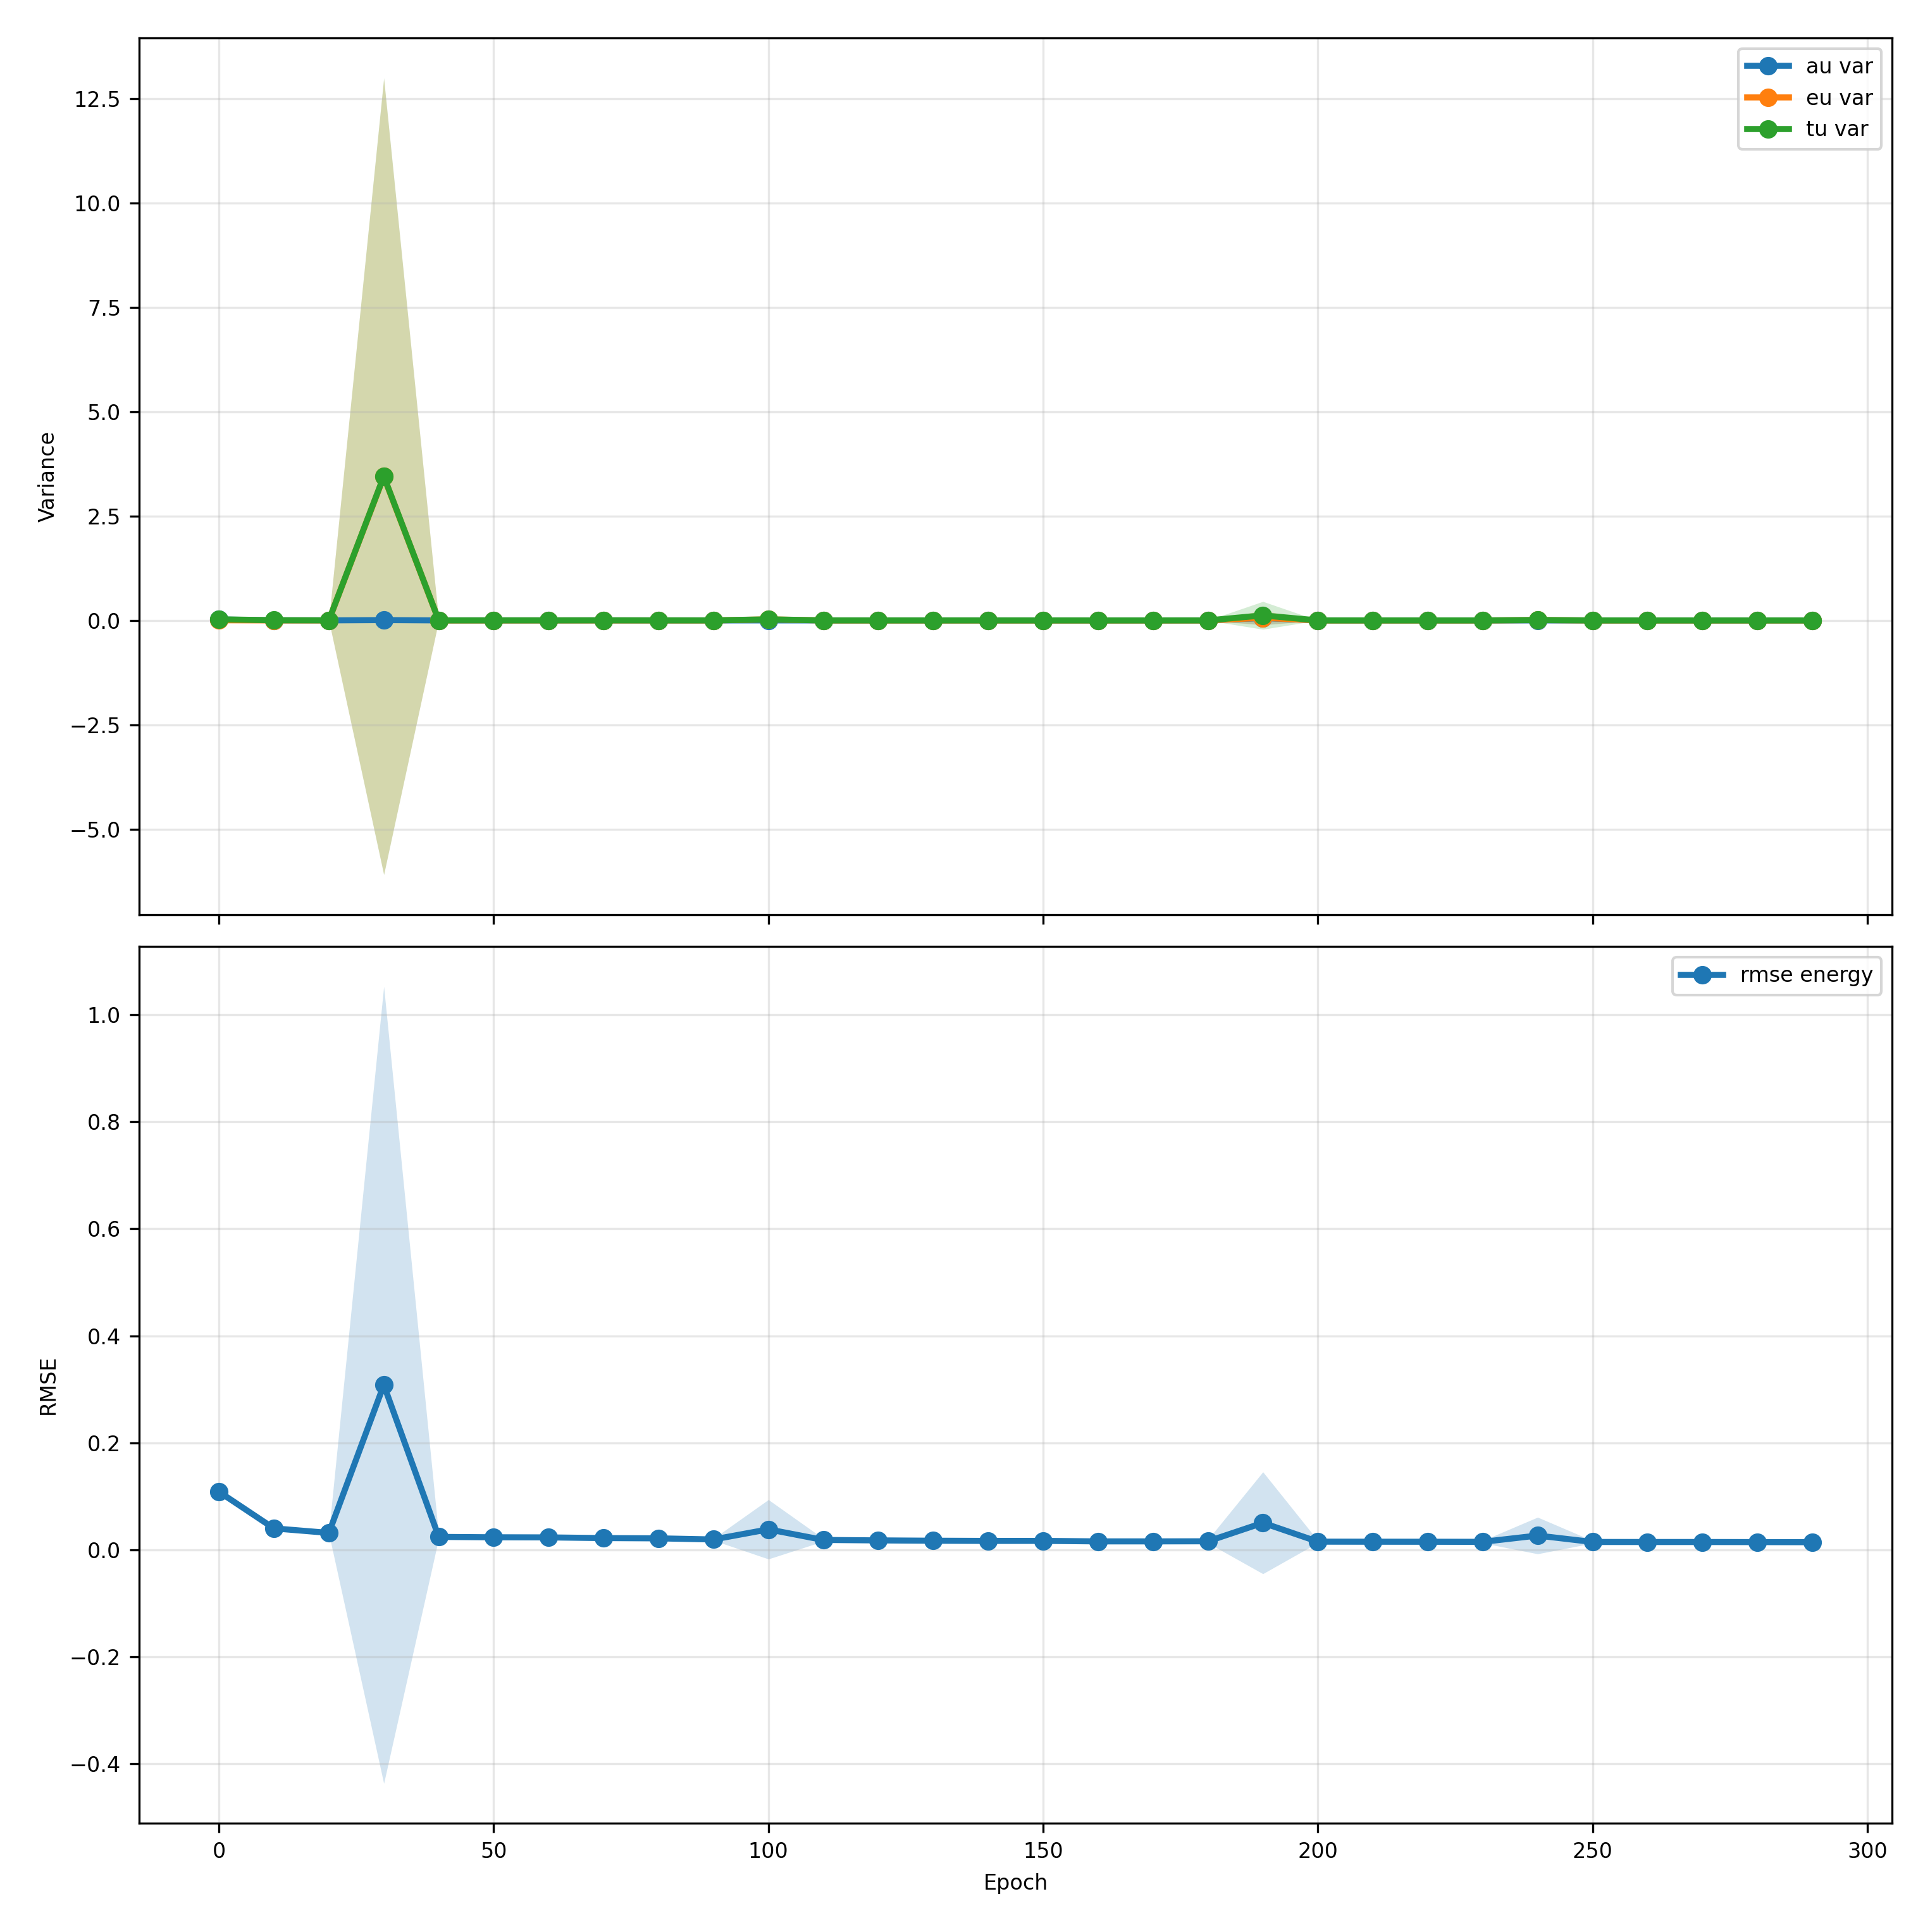

Source data for this figure (header and first rows):
epoch, au_var, au_var_mean, au_var_std, au_var_ci95_low, au_var_ci95_high, au_var_n, eu_var, eu_var_mean, eu_var_std, eu_var_ci95_low, eu_var_ci95_high, eu_var_n, tu_var, tu_var_mean, tu_var_std, tu_var_ci95_low, tu_var_ci95_high, tu_var_n, rmse_energy, rmse_energy_mean, rmse_energy_std, rmse_energy_ci95_low, rmse_energy_ci95_high
0, 0.02252, 0.02252, 0.004728, 0.01665, 0.02839, 5, 0.004229, 0.004229, 0.0009595, 0.003038, 0.00542, 5, 0.02675, 0.02675, 0.004739, 0.02087, 0.03263, 5, 0.1086, 0.1086, 0.003685, 0.104, 0.1132
10, 0.003563, 0.003563, 0.001044, 0.002267, 0.004859, 5, 0.001318, 0.001318, 0.0004074, 0.0008119, 0.001824, 5, 0.004881, 0.004881, 0.001416, 0.003123, 0.006638, 5, 0.04022, 0.04022, 0.001669, 0.03815, 0.04229
20, 0.002312, 0.002312, 0.0006502, 0.001505, 0.00312, 5, 0.0008505, 0.0008505, 0.0003401, 0.0004283, 0.001273, 5, 0.003163, 0.003163, 0.0009701, 0.001959, 0.004367, 5, 0.03177, 0.03177, 0.0007579, 0.03083, 0.03271
30, 0.008781, 0.008781, 0.01629, -0.01144, 0.02901, 5, 3.446, 3.446, 7.675, -6.083, 12.97, 5, 3.454, 3.454, 7.692, -6.094, 13, 5, 0.3082, 0.3082, 0.5997, -0.4363, 1.053
40, 0.001648, 0.001648, 0.0006301, 0.0008653, 0.00243, 5, 0.0004306, 0.0004306, 6.086117906148831e-05, 0.000355, 0.0005061, 5, 0.002078, 0.002078, 0.0006605, 0.001258, 0.002898, 5, 0.02427, 0.02427, 0.001846, 0.02198, 0.02657
50, 0.001581, 0.001581, 0.0004827, 0.0009815, 0.00218, 5, 0.0006512, 0.0006512, 0.0002538, 0.0003362, 0.0009663, 5, 0.002232, 0.002232, 0.0006868, 0.001379, 0.003085, 5, 0.02357, 0.02357, 0.00133, 0.02192, 0.02522
60, 0.001371, 0.001371, 0.0009656, 0.000172, 0.002569, 5, 0.001143, 0.001143, 0.001834, -0.001134, 0.003421, 5, 0.002514, 0.002514, 0.002793, -0.0009531, 0.005981, 5, 0.02335, 0.02335, 0.003146, 0.01945, 0.02726
70, 0.002047, 0.002047, 0.00244, -0.0009819, 0.005076, 5, 0.001073, 0.001073, 0.001429, -0.0007006, 0.002847, 5, 0.00312, 0.00312, 0.003866, -0.001679, 0.00792, 5, 0.02208, 0.02208, 0.003437, 0.01781, 0.02635
80, 0.001037, 0.001037, 0.0005302, 0.0003785, 0.001695, 5, 0.001012, 0.001012, 0.001599, -0.0009731, 0.002996, 5, 0.002048, 0.002048, 0.00161, 4.943940308629099e-05, 0.004047, 5, 0.02158, 0.02158, 0.003722, 0.01696, 0.0262
90, 0.001072, 0.001072, 0.0006606, 0.0002518, 0.001892, 5, 0.0004434, 0.0004434, 0.0003524, 5.95189890488393e-06, 0.0008809, 5, 0.001515, 0.001515, 0.001006, 0.0002665, 0.002764, 5, 0.01951, 0.01951, 0.001367, 0.01781, 0.02121
100, 0.001295, 0.001295, 0.0009555, 0.0001085, 0.002481, 5, 0.02503, 0.02503, 0.05531, -0.04364, 0.09369, 5, 0.02632, 0.02632, 0.05597, -0.04316, 0.09581, 5, 0.03839, 0.03839, 0.04467, -0.01707, 0.09384
110, 0.0009767, 0.0009767, 0.0005888, 0.0002458, 0.001708, 5, 0.0003501, 0.0003501, 0.0003086, -3.305842625587964e-05, 0.0007332, 5, 0.001327, 0.001327, 0.0008879, 0.0002245, 0.002429, 5, 0.01859, 0.01859, 0.002025, 0.01608, 0.0211
120, 0.0008018, 0.0008018, 0.0005648, 0.0001006, 0.001503, 5, 0.0002546, 0.0002546, 0.000169, 4.479028778538383e-05, 0.0004644, 5, 0.001056, 0.001056, 0.0007308, 0.0001491, 0.001964, 5, 0.01775, 0.01775, 0.002006, 0.01526, 0.02024
130, 0.0006645, 0.0006645, 0.0004392, 0.0001193, 0.00121, 5, 0.0001833, 0.0001833, 6.754249686393633e-05, 9.940483062281955e-05, 0.0002671, 5, 0.0008478, 0.0008478, 0.0004982, 0.0002294, 0.001466, 5, 0.01715, 0.01715, 0.002022, 0.01464, 0.01966
140, 0.00103, 0.00103, 0.0009088, -9.8440534442021e-05, 0.002158, 5, 0.0001471, 0.0001471, 7.440988930247115e-05, 5.4725170062188875e-05, 0.0002395, 5, 0.001177, 0.001177, 0.000982, -4.2264372480444465e-05, 0.002396, 5, 0.01679, 0.01679, 0.001594, 0.01481, 0.01877
150, 0.0006438, 0.0006438, 0.0003125, 0.0002559, 0.001032, 5, 0.0001831, 0.0001831, 0.0001328, 1.8253313997566205e-05, 0.000348, 5, 0.0008269, 0.0008269, 0.000385, 0.000349, 0.001305, 5, 0.01685, 0.01685, 0.001923, 0.01446, 0.01924
160, 0.000508, 0.000508, 0.0002968, 0.0001395, 0.0008765, 5, 0.0001174, 0.0001174, 1.80878339076682e-05, 9.495781679739959e-05, 0.0001399, 5, 0.0006254, 0.0006254, 0.0003096, 0.0002411, 0.00101, 5, 0.01592, 0.01592, 0.001874, 0.0136, 0.01825
170, 0.0005289, 0.0005289, 0.0003051, 0.0001502, 0.0009077, 5, 0.0001143, 0.0001143, 3.570851661481976e-05, 6.992723300954906e-05, 0.0001586, 5, 0.0006432, 0.0006432, 0.0003227, 0.0002425, 0.001044, 5, 0.01593, 0.01593, 0.001858, 0.01362, 0.01824
180, 0.0008583, 0.0008583, 0.0009547, -0.0003269, 0.002043, 5, 0.0002929, 0.0002929, 0.0004067, -0.000212, 0.0007977, 5, 0.001151, 0.001151, 0.00136, -0.0005375, 0.00284, 5, 0.0161, 0.0161, 0.002602, 0.01287, 0.01933
190, 0.05823, 0.05823, 0.1285, -0.1013, 0.2178, 5, 0.06288, 0.06288, 0.14, -0.1109, 0.2367, 5, 0.1211, 0.1211, 0.2685, -0.2122, 0.4545, 5, 0.05054, 0.05054, 0.07666, -0.04462, 0.1457
200, 0.000751, 0.000751, 0.0005549, 6.209926159436892e-05, 0.00144, 5, 0.0001258, 0.0001258, 6.0814176587867393e-05, 5.030451098221616e-05, 0.0002013, 5, 0.0008768, 0.0008768, 0.0006134, 0.0001152, 0.001638, 5, 0.01541, 0.01541, 0.001685, 0.01332, 0.0175
210, 0.0006016, 0.0006016, 0.0004276, 7.076479711250086e-05, 0.001133, 5, 9.513994996533255e-05, 9.513994996533255e-05, 3.580659322142018e-05, 5.068731982042823e-05, 0.0001396, 5, 0.0006968, 0.0006968, 0.0004585, 0.0001276, 0.001266, 5, 0.0153, 0.0153, 0.001887, 0.01296, 0.01765
220, 0.00062, 0.00062, 0.0005746, -9.334485665039654e-05, 0.001333, 5, 9.235987612280041e-05, 9.235987612280041e-05, 4.927651020897336e-05, 3.11848162782153e-05, 0.0001535, 5, 0.0007123, 0.0007123, 0.000621, -5.856662526261536e-05, 0.001483, 5, 0.01522, 0.01522, 0.001816, 0.01297, 0.01748
230, 0.0006036, 0.0006036, 0.0005425, -6.983628907913301e-05, 0.001277, 5, 0.000126, 0.000126, 8.463833160027889e-05, 2.0956544339739334e-05, 0.0002311, 5, 0.0007297, 0.0007297, 0.0006009, -1.6390414889447475e-05, 0.001476, 5, 0.01507, 0.01507, 0.001831, 0.01279, 0.01734
240, 0.0008104, 0.0008104, 0.000714, -7.595504141742337e-05, 0.001697, 5, 0.0099, 0.0099, 0.02192, -0.01731, 0.03711, 5, 0.01071, 0.01071, 0.02248, -0.0172, 0.03862, 5, 0.0268, 0.0268, 0.02757, -0.007426, 0.06102
250, 0.0005337, 0.0005337, 0.0004665, -4.5428651447712966e-05, 0.001113, 5, 8.728846428465203e-05, 8.728846428465203e-05, 4.290637136569786e-05, 3.402170848398297e-05, 0.0001406, 5, 0.000621, 0.000621, 0.0005075, -9.0094497348193e-06, 0.001251, 5, 0.01481, 0.01481, 0.001859, 0.01251, 0.01712
260, 0.0004719, 0.0004719, 0.0004099, -3.698998146660847e-05, 0.0009809, 5, 7.624238450448502e-05, 7.624238450448502e-05, 4.214148098803225e-05, 2.3925213291478594e-05, 0.0001286, 5, 0.0005482, 0.0005482, 0.0004503, -1.0891571234161821e-05, 0.001107, 5, 0.01475, 0.01475, 0.002099, 0.01214, 0.01735
270, 0.0004515, 0.0004515, 0.0003555, 1.0148948957134415e-05, 0.0008929, 5, 7.31158698389288e-05, 7.31158698389288e-05, 3.209156329877741e-05, 3.32753190981522e-05, 0.000113, 5, 0.0005246, 0.0005246, 0.0003801, 5.275348802785912e-05, 0.0009965, 5, 0.01475, 0.01475, 0.0021, 0.01214, 0.01735
280, 0.0004572, 0.0004572, 0.0003783, -1.2389523089183642e-05, 0.0009268, 5, 5.901019445567271e-05, 5.901019445567271e-05, 2.4167517157628988e-05, 2.900706919085308e-05, 8.901331972049233e-05, 5, 0.0005162, 0.0005162, 0.0003982, 2.1811103281907276e-05, 0.001011, 5, 0.01458, 0.01458, 0.001901, 0.01222, 0.01694
290, 0.0004324, 0.0004324, 0.0003521, -4.735609196543811e-06, 0.0008696, 5, 5.768090618606151e-05, 5.768090618606151e-05, 2.8430404675234065e-05, 2.238555552024877e-05, 9.297625685187425e-05, 5, 0.0004901, 0.0004901, 0.0003782, 2.061123137868853e-05, 0.0009596, 5, 0.01439, 0.01439, 0.001745, 0.01222, 0.01656
